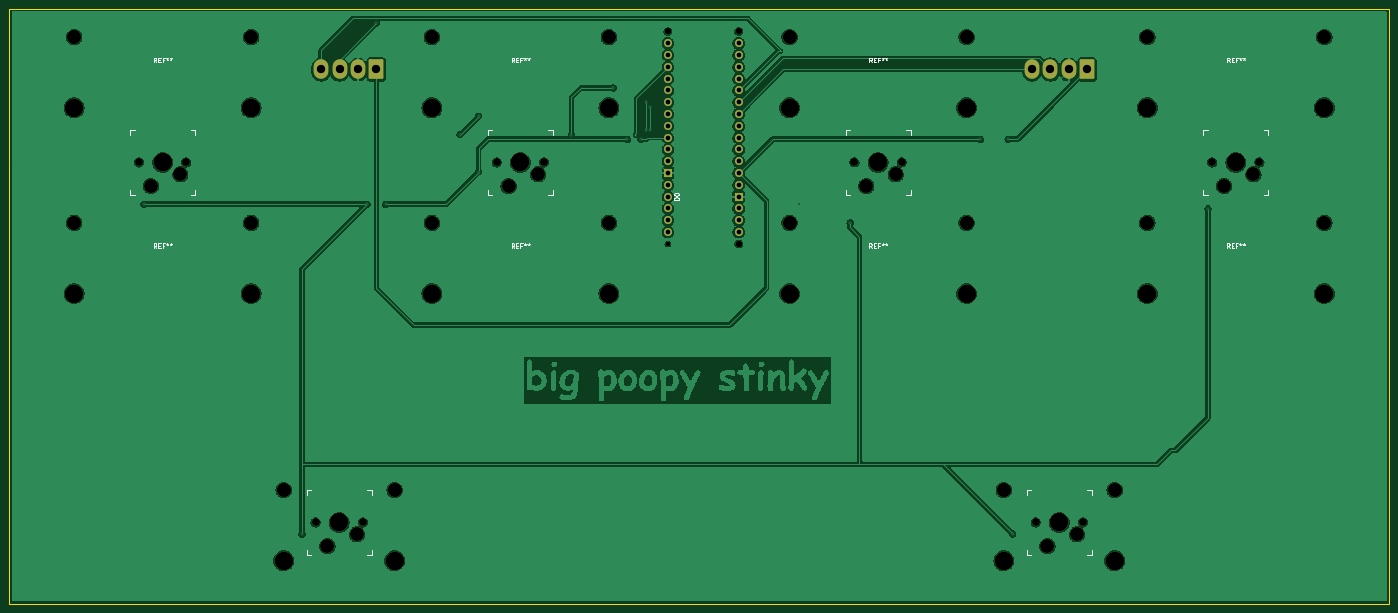
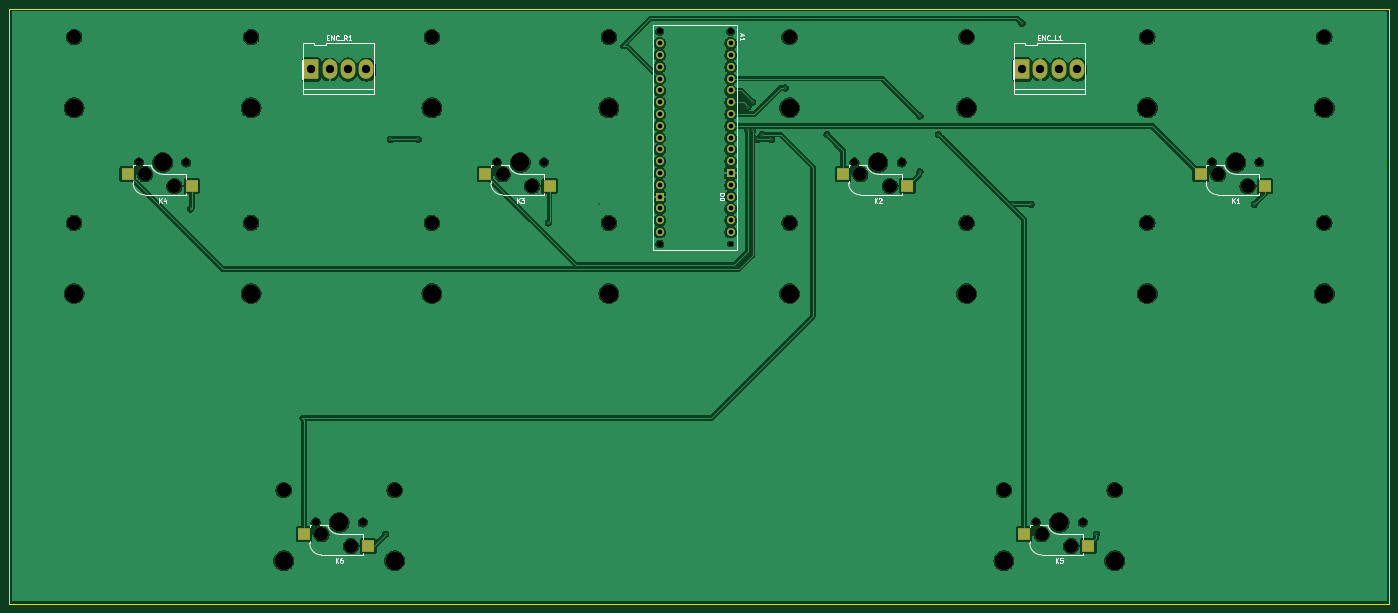
Circuit board: 11 layer files. Board 297.0 x 128.0 mm.
- bottom_copper: keyboard-B_Cu.gbr (266879 bytes)
- bottom_mask: keyboard-B_Mask.gbr (5503 bytes)
- paste: keyboard-B_Paste.gbr (896 bytes)
- bottom_silk: keyboard-B_Silkscreen.gbr (15300 bytes)
- outline: keyboard-Edge_Cuts.gbr (783 bytes)
- top_copper: keyboard-F_Cu.gbr (276060 bytes)
- top_mask: keyboard-F_Mask.gbr (5130 bytes)
- paste: keyboard-F_Paste.gbr (451 bytes)
- top_silk: keyboard-F_Silkscreen.gbr (16004 bytes)
- drill: keyboard-NPTH.drl (1853 bytes)
- drill: keyboard-PTH.drl (1436 bytes)

=== bottom_copper: keyboard-B_Cu.gbr (266879 bytes, source omitted) ===
=== bottom_mask: keyboard-B_Mask.gbr ===
%TF.GenerationSoftware,KiCad,Pcbnew,8.0.8*%
%TF.CreationDate,2025-02-25T20:31:50-05:00*%
%TF.ProjectId,keyboard,6b657962-6f61-4726-942e-6b696361645f,rev?*%
%TF.SameCoordinates,Original*%
%TF.FileFunction,Soldermask,Bot*%
%TF.FilePolarity,Negative*%
%FSLAX46Y46*%
G04 Gerber Fmt 4.6, Leading zero omitted, Abs format (unit mm)*
G04 Created by KiCad (PCBNEW 8.0.8) date 2025-02-25 20:31:50*
%MOMM*%
%LPD*%
G01*
G04 APERTURE LIST*
G04 Aperture macros list*
%AMRoundRect*
0 Rectangle with rounded corners*
0 $1 Rounding radius*
0 $2 $3 $4 $5 $6 $7 $8 $9 X,Y pos of 4 corners*
0 Add a 4 corners polygon primitive as box body*
4,1,4,$2,$3,$4,$5,$6,$7,$8,$9,$2,$3,0*
0 Add four circle primitives for the rounded corners*
1,1,$1+$1,$2,$3*
1,1,$1+$1,$4,$5*
1,1,$1+$1,$6,$7*
1,1,$1+$1,$8,$9*
0 Add four rect primitives between the rounded corners*
20,1,$1+$1,$2,$3,$4,$5,0*
20,1,$1+$1,$4,$5,$6,$7,0*
20,1,$1+$1,$6,$7,$8,$9,0*
20,1,$1+$1,$8,$9,$2,$3,0*%
G04 Aperture macros list end*
%ADD10R,2.550000X2.500000*%
%ADD11C,3.000000*%
%ADD12C,3.987800*%
%ADD13C,1.701800*%
%ADD14C,3.048000*%
%ADD15RoundRect,0.250000X1.330000X1.850000X-1.330000X1.850000X-1.330000X-1.850000X1.330000X-1.850000X0*%
%ADD16O,3.160000X4.200000*%
%ADD17C,1.400000*%
%ADD18O,1.727200X1.727200*%
%ADD19C,1.016000*%
%ADD20R,1.727200X1.727200*%
%ADD21C,1.727200*%
G04 APERTURE END LIST*
D10*
%TO.C,K4*%
X314710000Y-125080000D03*
D11*
X318460000Y-125080000D03*
X324810000Y-122540000D03*
D12*
X321000000Y-120000000D03*
D13*
X315920000Y-120000000D03*
X326080000Y-120000000D03*
D10*
X328560000Y-122540000D03*
%TD*%
%TO.C,K1*%
X83710000Y-125080000D03*
D11*
X87460000Y-125080000D03*
X93810000Y-122540000D03*
D12*
X90000000Y-120000000D03*
D13*
X84920000Y-120000000D03*
X95080000Y-120000000D03*
D10*
X97560000Y-122540000D03*
%TD*%
%TO.C,K6*%
X276710000Y-202580000D03*
D11*
X280460000Y-202580000D03*
X286810000Y-200040000D03*
D12*
X283000000Y-197500000D03*
D13*
X277920000Y-197500000D03*
X288080000Y-197500000D03*
D10*
X290560000Y-200040000D03*
%TD*%
%TO.C,K5*%
X121710000Y-202580000D03*
D11*
X125460000Y-202580000D03*
X131810000Y-200040000D03*
D12*
X128000000Y-197500000D03*
D13*
X122920000Y-197500000D03*
X133080000Y-197500000D03*
D10*
X135560000Y-200040000D03*
%TD*%
%TO.C,K3*%
X237710000Y-125080000D03*
D11*
X241460000Y-125080000D03*
X247810000Y-122540000D03*
D12*
X244000000Y-120000000D03*
D13*
X238920000Y-120000000D03*
X249080000Y-120000000D03*
D10*
X251560000Y-122540000D03*
%TD*%
%TO.C,K2*%
X160710000Y-125080000D03*
D11*
X164460000Y-125080000D03*
X170810000Y-122540000D03*
D12*
X167000000Y-120000000D03*
D13*
X161920000Y-120000000D03*
X172080000Y-120000000D03*
D10*
X174560000Y-122540000D03*
%TD*%
D14*
%TO.C,REF\u002A\u002A*%
X224950000Y-133015000D03*
D12*
X224950000Y-148225000D03*
D14*
X263050000Y-133015000D03*
D12*
X263050000Y-148225000D03*
%TD*%
D14*
%TO.C,REF\u002A\u002A*%
X147950000Y-133015000D03*
D12*
X147950000Y-148225000D03*
D14*
X186050000Y-133015000D03*
D12*
X186050000Y-148225000D03*
%TD*%
D14*
%TO.C,REF\u002A\u002A*%
X70950000Y-133015000D03*
D12*
X70950000Y-148225000D03*
D14*
X109050000Y-133015000D03*
D12*
X109050000Y-148225000D03*
%TD*%
D14*
%TO.C,REF\u002A\u002A*%
X147950000Y-93015000D03*
D12*
X147950000Y-108225000D03*
D14*
X186050000Y-93015000D03*
D12*
X186050000Y-108225000D03*
%TD*%
D14*
%TO.C,REF\u002A\u002A*%
X224950000Y-93015000D03*
D12*
X224950000Y-108225000D03*
D14*
X263050000Y-93015000D03*
D12*
X263050000Y-108225000D03*
%TD*%
D14*
%TO.C,REF\u002A\u002A*%
X116062000Y-190515000D03*
D12*
X116062000Y-205725000D03*
D14*
X139938000Y-190515000D03*
D12*
X139938000Y-205725000D03*
%TD*%
D14*
%TO.C,REF\u002A\u002A*%
X70950000Y-93015000D03*
D12*
X70950000Y-108225000D03*
D14*
X109050000Y-93015000D03*
D12*
X109050000Y-108225000D03*
%TD*%
D14*
%TO.C,REF\u002A\u002A*%
X301950000Y-133015000D03*
D12*
X301950000Y-148225000D03*
D14*
X340050000Y-133015000D03*
D12*
X340050000Y-148225000D03*
%TD*%
D14*
%TO.C,REF\u002A\u002A*%
X271062000Y-190515000D03*
D12*
X271062000Y-205725000D03*
D14*
X294938000Y-190515000D03*
D12*
X294938000Y-205725000D03*
%TD*%
D14*
%TO.C,REF\u002A\u002A*%
X301950000Y-93015000D03*
D12*
X301950000Y-108225000D03*
D14*
X340050000Y-93015000D03*
D12*
X340050000Y-108225000D03*
%TD*%
D15*
%TO.C,ENC_R1*%
X289000000Y-100000000D03*
D16*
X285040000Y-100000000D03*
X281080000Y-100000000D03*
X277120000Y-100000000D03*
%TD*%
D15*
%TO.C,ENC_L1*%
X136000000Y-100000000D03*
D16*
X132040000Y-100000000D03*
X128080000Y-100000000D03*
X124120000Y-100000000D03*
%TD*%
D17*
%TO.C,A1*%
X214000000Y-91820000D03*
X198760000Y-91820000D03*
D18*
X214000000Y-117220000D03*
X214000000Y-119760000D03*
D17*
X214000000Y-137540000D03*
D19*
X198760000Y-137540000D03*
D18*
X214000000Y-96900000D03*
X214000000Y-122300000D03*
X214000000Y-101980000D03*
X214000000Y-104520000D03*
X214000000Y-107060000D03*
X214000000Y-109600000D03*
X214000000Y-112140000D03*
X214000000Y-114680000D03*
X214000000Y-99440000D03*
X198760000Y-127380000D03*
X198760000Y-129920000D03*
X198760000Y-119760000D03*
X198760000Y-117220000D03*
X198760000Y-114680000D03*
X198760000Y-112140000D03*
X198760000Y-109600000D03*
X198760000Y-107060000D03*
X198760000Y-104520000D03*
X198760000Y-101980000D03*
X198760000Y-99440000D03*
X198760000Y-96900000D03*
X198760000Y-94360000D03*
X214000000Y-94360000D03*
D20*
X214000000Y-127380000D03*
X198760000Y-122300000D03*
D18*
X214000000Y-132460000D03*
D21*
X198760000Y-135000000D03*
D18*
X214000000Y-124840000D03*
X198760000Y-124840000D03*
X214000000Y-135000000D03*
X198760000Y-132460000D03*
X214000000Y-129920000D03*
%TD*%
M02*

=== paste: keyboard-B_Paste.gbr ===
%TF.GenerationSoftware,KiCad,Pcbnew,8.0.8*%
%TF.CreationDate,2025-02-25T20:31:50-05:00*%
%TF.ProjectId,keyboard,6b657962-6f61-4726-942e-6b696361645f,rev?*%
%TF.SameCoordinates,Original*%
%TF.FileFunction,Paste,Bot*%
%TF.FilePolarity,Positive*%
%FSLAX46Y46*%
G04 Gerber Fmt 4.6, Leading zero omitted, Abs format (unit mm)*
G04 Created by KiCad (PCBNEW 8.0.8) date 2025-02-25 20:31:50*
%MOMM*%
%LPD*%
G01*
G04 APERTURE LIST*
%ADD10R,2.550000X2.500000*%
G04 APERTURE END LIST*
D10*
%TO.C,K4*%
X314710000Y-125080000D03*
X328560000Y-122540000D03*
%TD*%
%TO.C,K1*%
X83710000Y-125080000D03*
X97560000Y-122540000D03*
%TD*%
%TO.C,K6*%
X276710000Y-202580000D03*
X290560000Y-200040000D03*
%TD*%
%TO.C,K5*%
X121710000Y-202580000D03*
X135560000Y-200040000D03*
%TD*%
%TO.C,K3*%
X237710000Y-125080000D03*
X251560000Y-122540000D03*
%TD*%
%TO.C,K2*%
X160710000Y-125080000D03*
X174560000Y-122540000D03*
%TD*%
M02*

=== bottom_silk: keyboard-B_Silkscreen.gbr (15300 bytes, source omitted) ===
=== outline: keyboard-Edge_Cuts.gbr ===
%TF.GenerationSoftware,KiCad,Pcbnew,8.0.8*%
%TF.CreationDate,2025-02-25T20:31:50-05:00*%
%TF.ProjectId,keyboard,6b657962-6f61-4726-942e-6b696361645f,rev?*%
%TF.SameCoordinates,Original*%
%TF.FileFunction,Profile,NP*%
%FSLAX46Y46*%
G04 Gerber Fmt 4.6, Leading zero omitted, Abs format (unit mm)*
G04 Created by KiCad (PCBNEW 8.0.8) date 2025-02-25 20:31:50*
%MOMM*%
%LPD*%
G01*
G04 APERTURE LIST*
%TA.AperFunction,Profile*%
%ADD10C,0.050000*%
%TD*%
G04 APERTURE END LIST*
D10*
X57000000Y-120000000D02*
X57000000Y-215000000D01*
X354000000Y-120000000D02*
X354000000Y-215000000D01*
X354000000Y-120000000D02*
X354000000Y-87000000D01*
X354000000Y-87000000D02*
X57000000Y-87000000D01*
X57000000Y-120000000D02*
X57000000Y-87000000D01*
X354000000Y-215000000D02*
X57000000Y-215000000D01*
M02*

=== top_copper: keyboard-F_Cu.gbr (276060 bytes, source omitted) ===
=== top_mask: keyboard-F_Mask.gbr ===
%TF.GenerationSoftware,KiCad,Pcbnew,8.0.8*%
%TF.CreationDate,2025-02-25T20:31:50-05:00*%
%TF.ProjectId,keyboard,6b657962-6f61-4726-942e-6b696361645f,rev?*%
%TF.SameCoordinates,Original*%
%TF.FileFunction,Soldermask,Top*%
%TF.FilePolarity,Negative*%
%FSLAX46Y46*%
G04 Gerber Fmt 4.6, Leading zero omitted, Abs format (unit mm)*
G04 Created by KiCad (PCBNEW 8.0.8) date 2025-02-25 20:31:50*
%MOMM*%
%LPD*%
G01*
G04 APERTURE LIST*
G04 Aperture macros list*
%AMRoundRect*
0 Rectangle with rounded corners*
0 $1 Rounding radius*
0 $2 $3 $4 $5 $6 $7 $8 $9 X,Y pos of 4 corners*
0 Add a 4 corners polygon primitive as box body*
4,1,4,$2,$3,$4,$5,$6,$7,$8,$9,$2,$3,0*
0 Add four circle primitives for the rounded corners*
1,1,$1+$1,$2,$3*
1,1,$1+$1,$4,$5*
1,1,$1+$1,$6,$7*
1,1,$1+$1,$8,$9*
0 Add four rect primitives between the rounded corners*
20,1,$1+$1,$2,$3,$4,$5,0*
20,1,$1+$1,$4,$5,$6,$7,0*
20,1,$1+$1,$6,$7,$8,$9,0*
20,1,$1+$1,$8,$9,$2,$3,0*%
G04 Aperture macros list end*
%ADD10C,3.000000*%
%ADD11C,3.987800*%
%ADD12C,1.701800*%
%ADD13C,3.048000*%
%ADD14RoundRect,0.250000X1.330000X1.850000X-1.330000X1.850000X-1.330000X-1.850000X1.330000X-1.850000X0*%
%ADD15O,3.160000X4.200000*%
%ADD16C,1.400000*%
%ADD17O,1.727200X1.727200*%
%ADD18C,1.016000*%
%ADD19R,1.727200X1.727200*%
%ADD20C,1.727200*%
G04 APERTURE END LIST*
D10*
%TO.C,K4*%
X318460000Y-125080000D03*
X324810000Y-122540000D03*
D11*
X321000000Y-120000000D03*
D12*
X315920000Y-120000000D03*
X326080000Y-120000000D03*
%TD*%
D10*
%TO.C,K1*%
X87460000Y-125080000D03*
X93810000Y-122540000D03*
D11*
X90000000Y-120000000D03*
D12*
X84920000Y-120000000D03*
X95080000Y-120000000D03*
%TD*%
D10*
%TO.C,K6*%
X280460000Y-202580000D03*
X286810000Y-200040000D03*
D11*
X283000000Y-197500000D03*
D12*
X277920000Y-197500000D03*
X288080000Y-197500000D03*
%TD*%
D10*
%TO.C,K5*%
X125460000Y-202580000D03*
X131810000Y-200040000D03*
D11*
X128000000Y-197500000D03*
D12*
X122920000Y-197500000D03*
X133080000Y-197500000D03*
%TD*%
D10*
%TO.C,K3*%
X241460000Y-125080000D03*
X247810000Y-122540000D03*
D11*
X244000000Y-120000000D03*
D12*
X238920000Y-120000000D03*
X249080000Y-120000000D03*
%TD*%
D10*
%TO.C,K2*%
X164460000Y-125080000D03*
X170810000Y-122540000D03*
D11*
X167000000Y-120000000D03*
D12*
X161920000Y-120000000D03*
X172080000Y-120000000D03*
%TD*%
D13*
%TO.C,REF\u002A\u002A*%
X224950000Y-133015000D03*
D11*
X224950000Y-148225000D03*
D13*
X263050000Y-133015000D03*
D11*
X263050000Y-148225000D03*
%TD*%
D13*
%TO.C,REF\u002A\u002A*%
X147950000Y-133015000D03*
D11*
X147950000Y-148225000D03*
D13*
X186050000Y-133015000D03*
D11*
X186050000Y-148225000D03*
%TD*%
D13*
%TO.C,REF\u002A\u002A*%
X70950000Y-133015000D03*
D11*
X70950000Y-148225000D03*
D13*
X109050000Y-133015000D03*
D11*
X109050000Y-148225000D03*
%TD*%
D13*
%TO.C,REF\u002A\u002A*%
X147950000Y-93015000D03*
D11*
X147950000Y-108225000D03*
D13*
X186050000Y-93015000D03*
D11*
X186050000Y-108225000D03*
%TD*%
D13*
%TO.C,REF\u002A\u002A*%
X224950000Y-93015000D03*
D11*
X224950000Y-108225000D03*
D13*
X263050000Y-93015000D03*
D11*
X263050000Y-108225000D03*
%TD*%
D13*
%TO.C,REF\u002A\u002A*%
X116062000Y-190515000D03*
D11*
X116062000Y-205725000D03*
D13*
X139938000Y-190515000D03*
D11*
X139938000Y-205725000D03*
%TD*%
D13*
%TO.C,REF\u002A\u002A*%
X70950000Y-93015000D03*
D11*
X70950000Y-108225000D03*
D13*
X109050000Y-93015000D03*
D11*
X109050000Y-108225000D03*
%TD*%
D13*
%TO.C,REF\u002A\u002A*%
X301950000Y-133015000D03*
D11*
X301950000Y-148225000D03*
D13*
X340050000Y-133015000D03*
D11*
X340050000Y-148225000D03*
%TD*%
D13*
%TO.C,REF\u002A\u002A*%
X271062000Y-190515000D03*
D11*
X271062000Y-205725000D03*
D13*
X294938000Y-190515000D03*
D11*
X294938000Y-205725000D03*
%TD*%
D13*
%TO.C,REF\u002A\u002A*%
X301950000Y-93015000D03*
D11*
X301950000Y-108225000D03*
D13*
X340050000Y-93015000D03*
D11*
X340050000Y-108225000D03*
%TD*%
D14*
%TO.C,ENC_R1*%
X289000000Y-100000000D03*
D15*
X285040000Y-100000000D03*
X281080000Y-100000000D03*
X277120000Y-100000000D03*
%TD*%
D14*
%TO.C,ENC_L1*%
X136000000Y-100000000D03*
D15*
X132040000Y-100000000D03*
X128080000Y-100000000D03*
X124120000Y-100000000D03*
%TD*%
D16*
%TO.C,A1*%
X214000000Y-91820000D03*
X198760000Y-91820000D03*
D17*
X214000000Y-117220000D03*
X214000000Y-119760000D03*
D16*
X214000000Y-137540000D03*
D18*
X198760000Y-137540000D03*
D17*
X214000000Y-96900000D03*
X214000000Y-122300000D03*
X214000000Y-101980000D03*
X214000000Y-104520000D03*
X214000000Y-107060000D03*
X214000000Y-109600000D03*
X214000000Y-112140000D03*
X214000000Y-114680000D03*
X214000000Y-99440000D03*
X198760000Y-127380000D03*
X198760000Y-129920000D03*
X198760000Y-119760000D03*
X198760000Y-117220000D03*
X198760000Y-114680000D03*
X198760000Y-112140000D03*
X198760000Y-109600000D03*
X198760000Y-107060000D03*
X198760000Y-104520000D03*
X198760000Y-101980000D03*
X198760000Y-99440000D03*
X198760000Y-96900000D03*
X198760000Y-94360000D03*
X214000000Y-94360000D03*
D19*
X214000000Y-127380000D03*
X198760000Y-122300000D03*
D17*
X214000000Y-132460000D03*
D20*
X198760000Y-135000000D03*
D17*
X214000000Y-124840000D03*
X198760000Y-124840000D03*
X214000000Y-135000000D03*
X198760000Y-132460000D03*
X214000000Y-129920000D03*
%TD*%
M02*

=== paste: keyboard-F_Paste.gbr ===
%TF.GenerationSoftware,KiCad,Pcbnew,8.0.8*%
%TF.CreationDate,2025-02-25T20:31:50-05:00*%
%TF.ProjectId,keyboard,6b657962-6f61-4726-942e-6b696361645f,rev?*%
%TF.SameCoordinates,Original*%
%TF.FileFunction,Paste,Top*%
%TF.FilePolarity,Positive*%
%FSLAX46Y46*%
G04 Gerber Fmt 4.6, Leading zero omitted, Abs format (unit mm)*
G04 Created by KiCad (PCBNEW 8.0.8) date 2025-02-25 20:31:50*
%MOMM*%
%LPD*%
G01*
G04 APERTURE LIST*
G04 APERTURE END LIST*
M02*

=== top_silk: keyboard-F_Silkscreen.gbr (16004 bytes, source omitted) ===
=== drill: keyboard-NPTH.drl ===
M48
; DRILL file {KiCad 8.0.8} date 2025-02-25T20:31:51-0500
; FORMAT={-:-/ absolute / inch / decimal}
; #@! TF.CreationDate,2025-02-25T20:31:51-05:00
; #@! TF.GenerationSoftware,Kicad,Pcbnew,8.0.8
; #@! TF.FileFunction,NonPlated,1,2,NPTH
FMAT,2
INCH
; #@! TA.AperFunction,NonPlated,NPTH,ComponentDrill
T1C0.0400
; #@! TA.AperFunction,NonPlated,NPTH,ComponentDrill
T2C0.0551
; #@! TA.AperFunction,NonPlated,NPTH,ComponentDrill
T3C0.0670
; #@! TA.AperFunction,NonPlated,NPTH,ComponentDrill
T4C0.1181
; #@! TA.AperFunction,NonPlated,NPTH,ComponentDrill
T5C0.1200
; #@! TA.AperFunction,NonPlated,NPTH,ComponentDrill
T6C0.1570
%
G90
G05
T1
X7.8252Y-5.415
T2
X7.8252Y-3.615
X8.4252Y-3.615
X8.4252Y-5.415
T3
X3.3433Y-4.7244
X3.7433Y-4.7244
X4.8394Y-7.7756
X5.2394Y-7.7756
X6.3748Y-4.7244
X6.7748Y-4.7244
X9.4063Y-4.7244
X9.8063Y-4.7244
X10.9417Y-7.7756
X11.3417Y-7.7756
X12.4378Y-4.7244
X12.8378Y-4.7244
T4
X3.4433Y-4.9244
X3.6933Y-4.8244
X4.9394Y-7.9756
X5.1894Y-7.8756
X6.4748Y-4.9244
X6.7248Y-4.8244
X9.5063Y-4.9244
X9.7563Y-4.8244
X11.0417Y-7.9756
X11.2917Y-7.8756
X12.5378Y-4.9244
X12.7878Y-4.8244
T5
X2.7933Y-3.662
X2.7933Y-5.2368
X4.2933Y-3.662
X4.2933Y-5.2368
X4.5694Y-7.5006
X5.5094Y-7.5006
X5.8248Y-3.662
X5.8248Y-5.2368
X7.3248Y-3.662
X7.3248Y-5.2368
X8.8563Y-3.662
X8.8563Y-5.2368
X10.3563Y-3.662
X10.3563Y-5.2368
X10.6717Y-7.5006
X11.6117Y-7.5006
X11.8878Y-3.662
X11.8878Y-5.2368
X13.3878Y-3.662
X13.3878Y-5.2368
T6
X2.7933Y-4.2608
X2.7933Y-5.8356
X3.5433Y-4.7244
X4.2933Y-4.2608
X4.2933Y-5.8356
X4.5694Y-8.0994
X5.0394Y-7.7756
X5.5094Y-8.0994
X5.8248Y-4.2608
X5.8248Y-5.8356
X6.5748Y-4.7244
X7.3248Y-4.2608
X7.3248Y-5.8356
X8.8563Y-4.2608
X8.8563Y-5.8356
X9.6063Y-4.7244
X10.3563Y-4.2608
X10.3563Y-5.8356
X10.6717Y-8.0994
X11.1417Y-7.7756
X11.6117Y-8.0994
X11.8878Y-4.2608
X11.8878Y-5.8356
X12.6378Y-4.7244
X13.3878Y-4.2608
X13.3878Y-5.8356
M30

=== drill: keyboard-PTH.drl ===
M48
; DRILL file {KiCad 8.0.8} date 2025-02-25T20:31:51-0500
; FORMAT={-:-/ absolute / inch / decimal}
; #@! TF.CreationDate,2025-02-25T20:31:51-05:00
; #@! TF.GenerationSoftware,Kicad,Pcbnew,8.0.8
; #@! TF.FileFunction,Plated,1,2,PTH
FMAT,2
INCH
; #@! TA.AperFunction,Plated,PTH,ViaDrill
T1C0.0118
; #@! TA.AperFunction,Plated,PTH,ComponentDrill
T2C0.0400
; #@! TA.AperFunction,Plated,PTH,ComponentDrill
T3C0.0709
%
G90
G05
T1
X3.3858Y-5.0787
X4.7244Y-7.874
X5.2756Y-5.0787
X5.3543Y-3.5433
X5.4331Y-5.0787
X6.063Y-4.4882
X6.2205Y-4.3307
X6.2205Y-4.8031
X7.0079Y-4.4882
X7.3622Y-4.0945
X7.4803Y-4.5276
X7.5591Y-4.4882
X7.5984Y-4.5276
X7.6378Y-4.2126
X7.6378Y-4.4488
X7.6772Y-4.252
X7.6772Y-4.4488
X8.937Y-5.0787
X9.3701Y-5.2362
X10.4724Y-4.5276
X10.7087Y-4.5276
X10.748Y-7.874
X12.4016Y-5.1181
T2
X7.8252Y-3.715
X7.8252Y-3.815
X7.8252Y-3.915
X7.8252Y-4.015
X7.8252Y-4.115
X7.8252Y-4.215
X7.8252Y-4.315
X7.8252Y-4.415
X7.8252Y-4.515
X7.8252Y-4.615
X7.8252Y-4.715
X7.8252Y-4.815
X7.8252Y-4.915
X7.8252Y-5.015
X7.8252Y-5.115
X7.8252Y-5.215
X7.8252Y-5.315
X8.4252Y-3.715
X8.4252Y-3.815
X8.4252Y-3.915
X8.4252Y-4.015
X8.4252Y-4.115
X8.4252Y-4.215
X8.4252Y-4.315
X8.4252Y-4.415
X8.4252Y-4.515
X8.4252Y-4.615
X8.4252Y-4.715
X8.4252Y-4.815
X8.4252Y-4.915
X8.4252Y-5.015
X8.4252Y-5.115
X8.4252Y-5.215
X8.4252Y-5.315
T3
X4.8866Y-3.937
X5.0425Y-3.937
X5.1984Y-3.937
X5.3543Y-3.937
X10.9102Y-3.937
X11.0661Y-3.937
X11.222Y-3.937
X11.378Y-3.937
M30

